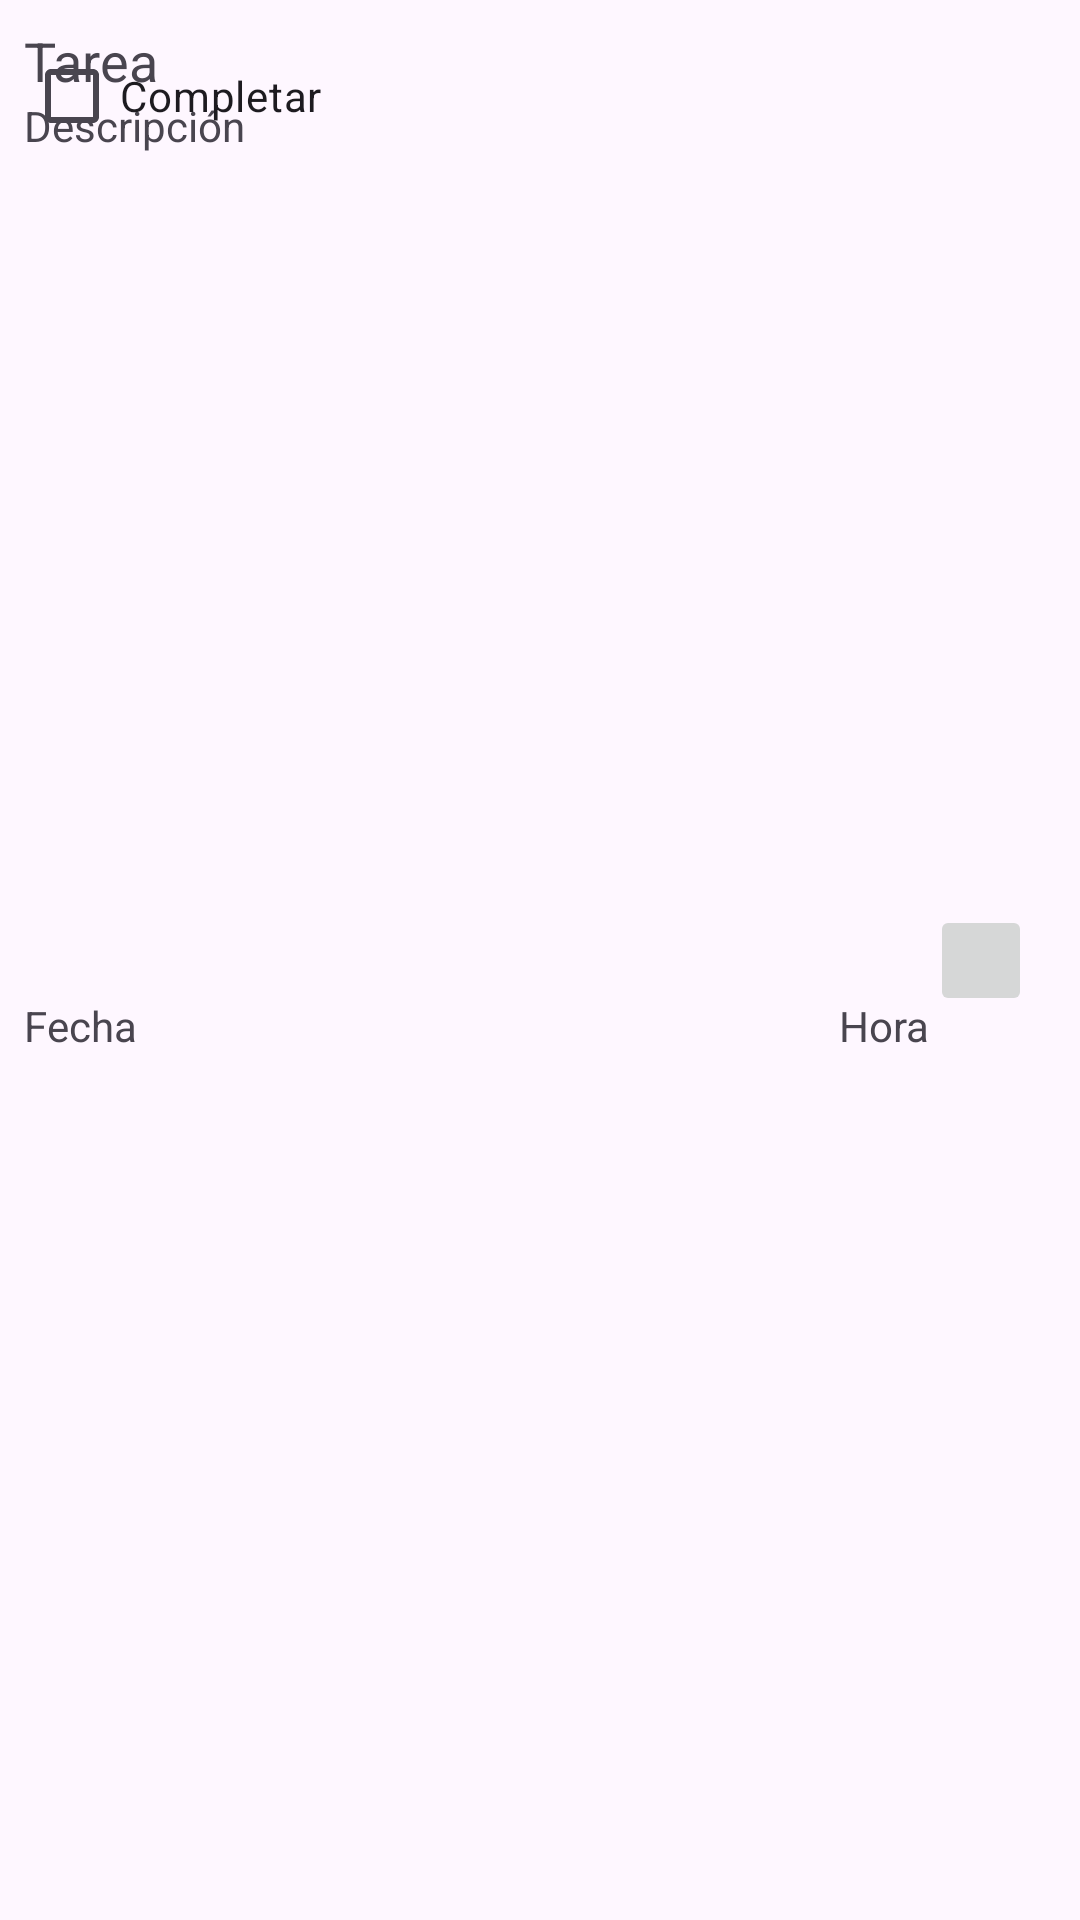

This screen was rendered from an Android layout file. Write that file and the resources it references.
<!-- AndroidManifest.xml: application theme Theme.Lab_5_20175557 -->
<!-- res/layout/recycler_view_tareas.xml -->
<?xml version="1.0" encoding="utf-8"?>
<androidx.constraintlayout.widget.ConstraintLayout xmlns:android="http://schemas.android.com/apk/res/android"
    xmlns:app="http://schemas.android.com/apk/res-auto"
    xmlns:tools="http://schemas.android.com/tools"
    android:layout_width="match_parent"
    android:layout_height="wrap_content"
    android:padding="8dp">

    <TextView
        android:id="@+id/textViewTitle"
        android:layout_width="0dp"
        android:layout_height="wrap_content"
        android:text="Tarea"
        android:textSize="18sp"
        app:layout_constraintTop_toTopOf="parent"
        app:layout_constraintStart_toStartOf="parent"
        app:layout_constraintEnd_toStartOf="@id/buttonDelete"
        app:layout_constraintBottom_toTopOf="@id/textViewDescription" />

    <TextView
        android:id="@+id/textViewDescription"
        android:layout_width="0dp"
        android:layout_height="wrap_content"
        android:text="Descripción"
        app:layout_constraintTop_toBottomOf="@id/textViewTitle"
        app:layout_constraintStart_toStartOf="parent"
        app:layout_constraintEnd_toEndOf="parent" />

    <TextView
        android:id="@+id/textViewDueDate"
        android:layout_width="0dp"
        android:layout_height="wrap_content"
        android:text="Fecha"
        app:layout_constraintTop_toBottomOf="@id/textViewDescription"
        app:layout_constraintStart_toStartOf="parent"
        app:layout_constraintEnd_toStartOf="@id/textViewDueTime"
        app:layout_constraintBottom_toBottomOf="parent" />

    <TextView
        android:id="@+id/textViewDueTime"
        android:layout_width="wrap_content"
        android:layout_height="wrap_content"
        android:text="Hora"
        app:layout_constraintTop_toBottomOf="@id/textViewDescription"
        app:layout_constraintStart_toEndOf="@id/textViewDueDate"
        app:layout_constraintEnd_toStartOf="@id/buttonDelete"
        app:layout_constraintBottom_toBottomOf="parent" />

    <ImageButton
        android:id="@+id/buttonDelete"
        android:layout_width="34dp"
        android:layout_height="37dp"
        android:layout_margin="8dp"
        android:contentDescription="@string/delete_task"
        android:src="@drawable/ic_delete"
        app:layout_constraintBottom_toBottomOf="parent"
        app:layout_constraintEnd_toEndOf="parent"
        app:layout_constraintTop_toTopOf="parent" />

    <CheckBox
        android:id="@+id/checkBoxCompleted"
        android:layout_width="wrap_content"
        android:layout_height="wrap_content"
        android:layout_alignParentEnd="true"
        android:layout_centerVertical="true"
        android:text="Completar"
        tools:layout_editor_absoluteX="219dp"
        tools:layout_editor_absoluteY="8dp" />

</androidx.constraintlayout.widget.ConstraintLayout>
<!-- resources referenced by this layout -->
<resources>
  <string name="delete_task" />
  <style name="Theme.Lab_5_20175557" parent="Base.Theme.Lab_5_20175557" />
  <style name="Base.Theme.Lab_5_20175557" parent="Theme.Material3.DayNight.NoActionBar">
          
          
      </style>
</resources>
